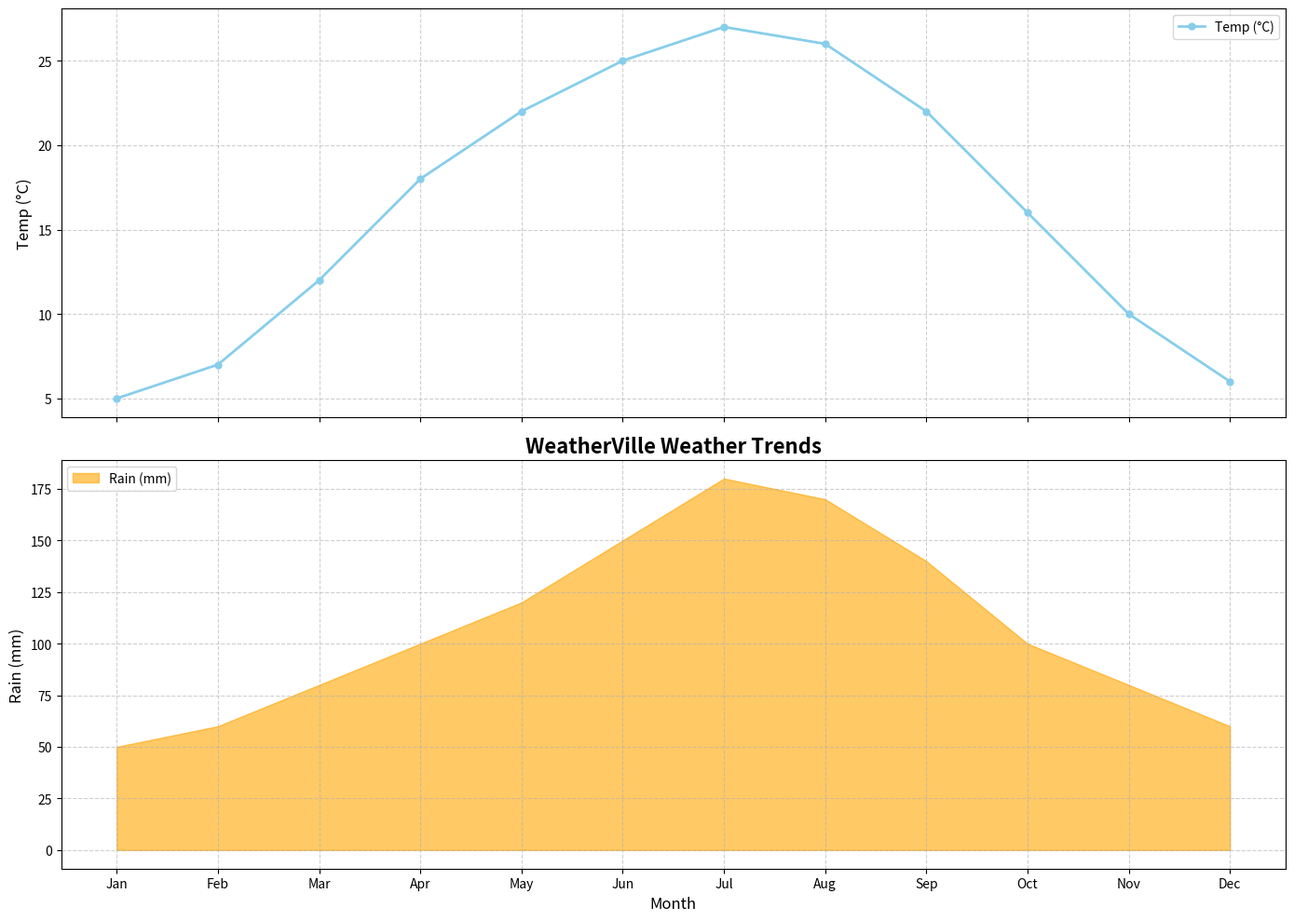

This figure's Python source:
import matplotlib.pyplot as plt
import numpy as np

months = np.array(['Jan', 'Feb', 'Mar', 'Apr', 'May', 'Jun', 'Jul', 'Aug', 'Sep', 'Oct', 'Nov', 'Dec'])
rainfall = [50, 60, 80, 100, 120, 150, 180, 170, 140, 100, 80, 60]
temperature = [5, 7, 12, 18, 22, 25, 27, 26, 22, 16, 10, 6]

fig, (ax2, ax1) = plt.subplots(2, 1, figsize=(14, 10), sharex=True)

ax2.plot(months, temperature, color='skyblue', marker='o', linestyle='-', linewidth=2, markersize=5, label='Temp (°C)')
ax2.set_ylabel('Temp (°C)', fontsize=12)
ax2.legend(loc='upper right')
ax2.grid(True, which='both', linestyle='--', alpha=0.6)

ax1.fill_between(months, rainfall, color='orange', alpha=0.6, label='Rain (mm)')
ax1.set_xlabel('Month', fontsize=12)
ax1.set_ylabel('Rain (mm)', fontsize=12)
ax1.set_title('WeatherVille Weather Trends', fontsize=16, fontweight='bold')
ax1.legend(loc='upper left')
ax1.grid(True, which='both', linestyle='--', alpha=0.6)

plt.tight_layout()
plt.show()
